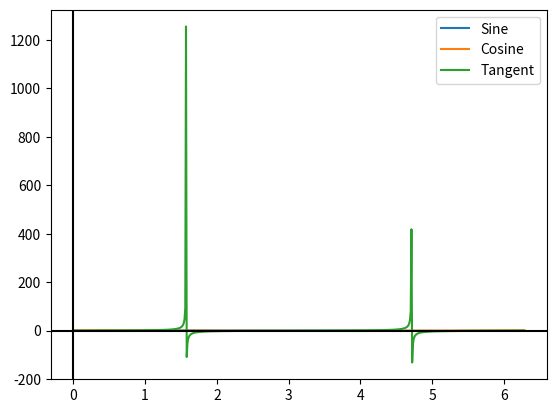

Python code for this plot:
# -*- coding: utf-8 -*-

'''
Name:       Poojan Gajera
Stevens ID: 10432734
Course:     FE 595
HW:         01
Title:      Python Refresher
'''

import numpy as np
import matplotlib.pyplot as plt

# Taking values from 0 to 360 for the cycle of sine/cosine.
period = np.arange(0,2*np.pi,0.01)

# Sine, Cosine and tangent Graph
sine = np.sin(period )
cosine = np.cos(period )
tan = np.tan(period)

#plotting sin and cosine on the same axis
plt.plot(period,sine,period,cosine,period,tan)

##creating legends
plt.subplot().legend(['Sine','Cosine','Tangent'])

plt.subplot().axhline(y=0, color='k')
plt.subplot().axvline(x=0, color='k')
plt.savefig("graph.png")
plt.show()
